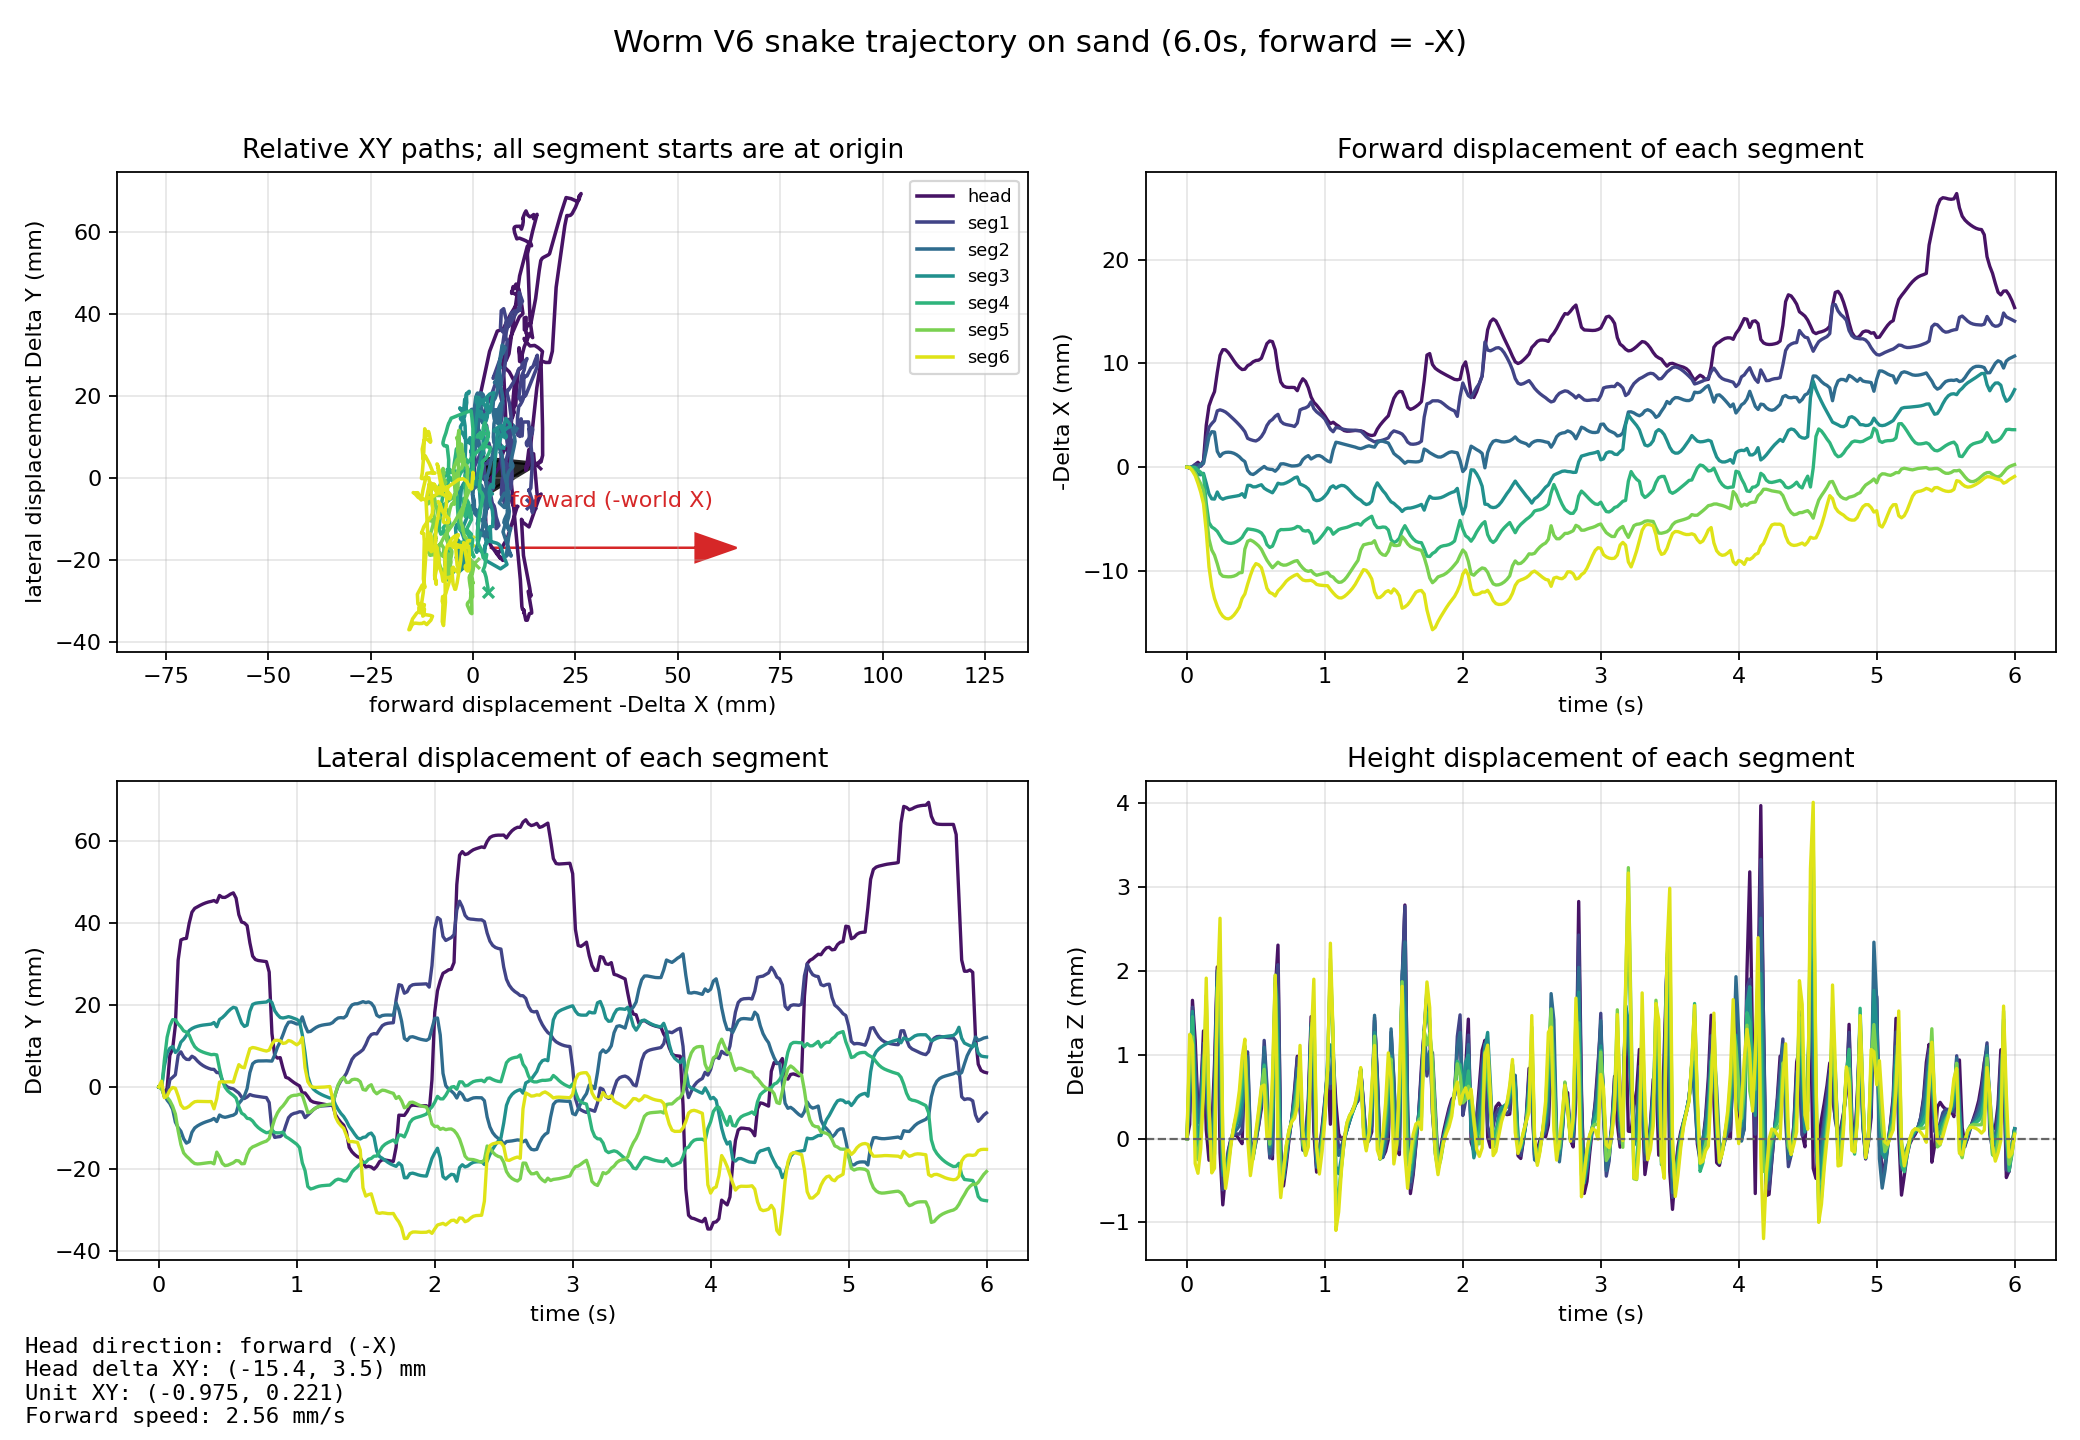

The file beside this chart, header and first rows:
mode, time_s, segment_index, segment_label, body_name, x_m, y_m, z_m, forward_minus_x_mm, lateral_y_mm, delta_z_mm, height_z_mm
snake, 0.000000, 0, head, base_link, -0.00001916, 0.000000006, 0.08686, -0.000000, 0.000000, 0.000000, 86.86
snake, 0.000000, 1, seg1, back1_Link, -0.151, 0.000000005, 0.08533, -0.000000, 0.000000, 0.000000, 85.33
snake, 0.000000, 2, seg2, back2_Link, -0.3265, 0.000000005, 0.08533, -0.000000, 0.000000, 0.000000, 85.33
snake, 0.000000, 3, seg3, back3_Link, -0.502, 0.000000005, 0.08534, -0.000000, 0.000000, 0.000000, 85.34
snake, 0.000000, 4, seg4, back4_Link, -0.6775, 0.000000005, 0.08534, -0.000000, 0.000000, 0.000000, 85.34
snake, 0.000000, 5, seg5, back5_Link, -0.853, 0.000000005, 0.08535, -0.000000, 0.000000, 0.000000, 85.35
snake, 0.000000, 6, seg6, back6_Link, -1.029, 0.000000005, 0.08535, -0.000000, 0.000000, 0.000000, 85.35
snake, 0.02, 0, head, base_link, 0.00005181, 0.00008934, 0.08703, -0.07097, 0.08933, 0.1683, 87.03
snake, 0.02, 1, seg1, back1_Link, -0.1509, 0.00006295, 0.08566, -0.06044, 0.06294, 0.3262, 85.66
snake, 0.02, 2, seg2, back2_Link, -0.3264, -0.000006386, 0.08584, -0.04304, -0.006391, 0.5098, 85.84
snake, 0.02, 3, seg3, back3_Link, -0.502, -0.00018, 0.08603, -0.03383, -0.18, 0.6936, 86.03
snake, 0.02, 4, seg4, back4_Link, -0.6775, -0.0005098, 0.08622, -0.02484, -0.5098, 0.8775, 86.22
snake, 0.02, 5, seg5, back5_Link, -0.853, -0.0003801, 0.08641, -0.02202, -0.3801, 1.061, 86.41
snake, 0.02, 6, seg6, back6_Link, -1.028, 0.00142, 0.08659, -0.03375, 1.42, 1.243, 86.59
snake, 0.04, 0, head, base_link, -0.00002045, -0.002059, 0.08851, 0.001292, -2.059, 1.649, 88.51
snake, 0.04, 1, seg1, back1_Link, -0.151, -0.00236, 0.0869, 0.04623, -2.36, 1.567, 86.9
snake, 0.04, 2, seg2, back2_Link, -0.3266, -0.001716, 0.08682, 0.08538, -1.716, 1.49, 86.82
snake, 0.04, 3, seg3, back3_Link, -0.502, 0.005007, 0.08685, -0.03338, 5.007, 1.516, 86.85
snake, 0.04, 4, seg4, back4_Link, -0.6775, 0.006525, 0.08679, -0.02364, 6.525, 1.453, 86.79
snake, 0.04, 5, seg5, back5_Link, -0.8528, -0.002356, 0.08656, -0.2259, -2.356, 1.213, 86.56
snake, 0.04, 6, seg6, back6_Link, -1.028, -0.00262, 0.08647, -0.3646, -2.62, 1.121, 86.47
snake, 0.06, 0, head, base_link, -0.0002822, -0.0002348, 0.08803, 0.2631, -0.2348, 1.166, 88.03
snake, 0.06, 1, seg1, back1_Link, -0.1513, -0.00188, 0.08628, 0.2754, -1.88, 0.95, 86.28
snake, 0.06, 2, seg2, back2_Link, -0.3265, -0.003204, 0.08604, 0.02226, -3.204, 0.7057, 86.04
snake, 0.06, 3, seg3, back3_Link, -0.5016, 0.008269, 0.08583, -0.3654, 8.269, 0.4908, 85.83
snake, 0.06, 4, seg4, back4_Link, -0.6775, 0.01214, 0.08559, -0.03056, 12.14, 0.2449, 85.59
snake, 0.06, 5, seg5, back5_Link, -0.8525, -0.002514, 0.0853, -0.539, -2.514, -0.04794, 85.3
snake, 0.06, 6, seg6, back6_Link, -1.028, -0.002139, 0.08505, -0.8162, -2.139, -0.2977, 85.05
snake, 0.08, 0, head, base_link, -0.0004928, 0.007748, 0.08721, 0.4736, 7.748, 0.3495, 87.21
snake, 0.08, 1, seg1, back1_Link, -0.1513, 0.001771, 0.0856, 0.2664, 1.771, 0.2755, 85.6
snake, 0.08, 2, seg2, back2_Link, -0.3264, -0.004064, 0.08552, -0.1146, -4.064, 0.1856, 85.52
snake, 0.08, 3, seg3, back3_Link, -0.5013, 0.009463, 0.08529, -0.6896, 9.463, -0.04373, 85.29
snake, 0.08, 4, seg4, back4_Link, -0.6772, 0.01493, 0.08511, -0.2825, 14.93, -0.2296, 85.11
snake, 0.08, 5, seg5, back5_Link, -0.8519, -0.00335, 0.08509, -1.08, -3.35, -0.2517, 85.09
snake, 0.08, 6, seg6, back6_Link, -1.027, -0.0007672, 0.08494, -1.555, -0.7672, -0.4137, 84.94
snake, 0.1, 0, head, base_link, -0.0001444, 0.00929, 0.08737, 0.1252, 9.29, 0.5048, 87.37
snake, 0.1, 1, seg1, back1_Link, -0.1511, 0.002352, 0.08578, 0.08802, 2.352, 0.4484, 85.78
snake, 0.1, 2, seg2, back2_Link, -0.3268, -0.005442, 0.08571, 0.2923, -5.442, 0.377, 85.71
snake, 0.1, 3, seg3, back3_Link, -0.5013, 0.009878, 0.08552, -0.7352, 9.878, 0.1861, 85.52
snake, 0.1, 4, seg4, back4_Link, -0.677, 0.01643, 0.08537, -0.4894, 16.43, 0.03007, 85.37
snake, 0.1, 5, seg5, back5_Link, -0.8514, -0.004695, 0.08537, -1.602, -4.695, 0.02455, 85.37
snake, 0.1, 6, seg6, back6_Link, -1.026, -0.0001298, 0.08523, -2.409, -0.1298, -0.1201, 85.23
snake, 0.12, 0, head, base_link, -0.0006579, 0.01508, 0.08814, 0.6387, 15.08, 1.284, 88.14
snake, 0.12, 1, seg1, back1_Link, -0.1514, 0.002969, 0.08647, 0.3775, 2.969, 1.137, 86.47
snake, 0.12, 2, seg2, back2_Link, -0.3269, -0.008583, 0.08631, 0.3858, -8.583, 0.9759, 86.31
snake, 0.12, 3, seg3, back3_Link, -0.5014, 0.008419, 0.08627, -0.5924, 8.419, 0.936, 86.27
snake, 0.12, 4, seg4, back4_Link, -0.6768, 0.01643, 0.0862, -0.7441, 16.43, 0.8575, 86.2
snake, 0.12, 5, seg5, back5_Link, -0.8508, -0.006615, 0.08599, -2.216, -6.615, 0.6405, 85.99
snake, 0.12, 6, seg6, back6_Link, -1.025, -0.0003237, 0.0859, -3.527, -0.3237, 0.5509, 85.9
snake, 0.14, 0, head, base_link, -0.00406, 0.03096, 0.08697, 4.041, 30.96, 0.1065, 86.97
snake, 0.14, 1, seg1, back1_Link, -0.1537, 0.00775, 0.08581, 2.668, 7.75, 0.4799, 85.81
snake, 0.14, 2, seg2, back2_Link, -0.3281, -0.009919, 0.0862, 1.594, -9.919, 0.8681, 86.2
snake, 0.14, 3, seg3, back3_Link, -0.5005, 0.00906, 0.08638, -1.541, 9.06, 1.041, 86.38
snake, 0.14, 4, seg4, back4_Link, -0.674, 0.01539, 0.08663, -3.47, 15.39, 1.293, 86.63
snake, 0.14, 5, seg5, back5_Link, -0.8485, -0.01068, 0.08705, -4.489, -10.68, 1.706, 87.05
snake, 0.14, 6, seg6, back6_Link, -1.022, -0.002189, 0.08726, -6.202, -2.189, 1.913, 87.26
snake, 0.16, 0, head, base_link, -0.005932, 0.0359, 0.0866, 5.913, 35.9, -0.2585, 86.6
snake, 0.16, 1, seg1, back1_Link, -0.1548, 0.008575, 0.08536, 3.85, 8.575, 0.03561, 85.36
snake, 0.16, 2, seg2, back2_Link, -0.3295, -0.01083, 0.08559, 2.967, -10.83, 0.2561, 85.59
snake, 0.16, 3, seg3, back3_Link, -0.4994, 0.01095, 0.08545, -2.579, 10.95, 0.1152, 85.45
... 2,047 more rows
